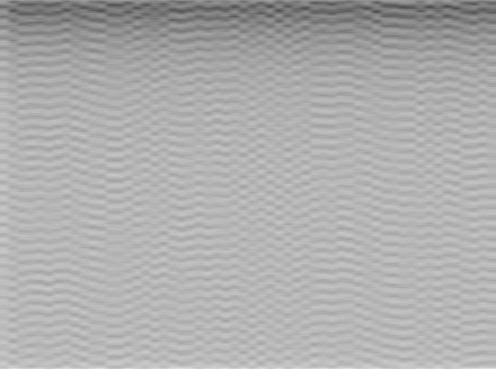

The file beside this chart, header and first rows:
XPOS, STRATEG, TIME, DACVAL, OFFSET, D[0], D[1], D[2], D[3], D[4], D[5], D[6], D[7], D[8], D[9], D[10], D[11], D[12], D[13], D[14], D[15], D[16], D[17], D[18]
30, 0, 227, 700, 0, -1168, -1048, -1048, -812, -1272, -1100, -1196, -1168, -1072, -1108, -1132, -1112, -1096, -1176, -1180, -1056, -1028, -1044, -1048
30, 0, 20852, 700, 0, -376, -376, -420, -420, -436, -352, -432, -432, -396, -424, -416, -756, -516, -528, -520, -264, -768, -592, -284
30, 0, 42971, 700, 0, -732, -704, -704, -728, -696, -680, -744, -1000, -868, -588, -764, -732, -720, -676, -688, -676, -692, -848, -544
30, 0, 64340, 700, 0, -1004, -780, -524, -756, -1012, -844, -520, -760, -716, -620, -676, -684, -704, -728, -520, -600, -584, -596, -664
30, 0, 85268, 700, 0, -540, -664, -664, -752, -664, -672, -396, -768, -524, -640, -576, -544, -452, -468, -412, -460, -632, -552, -604
30, 0, 106576, 700, 0, -760, -748, -1004, -792, -864, -892, -848, -804, -820, -796, -828, -848, -868, -772, -516, -708, -664, -716, -704
30, 0, 127100, 700, 0, -824, -856, -856, -828, -872, -588, -700, -700, -744, -752, -756, -740, -740, -672, -656, -716, -728, -728, -612
30, 0, 145360, 700, 0, -596, -548, -548, -276, -436, -384, -396, -332, -332, -404, -408, -456, -732, -492, -492, -488, -480, -480, -412
30, 0, 163463, 700, 0, -776, -792, -536, -748, -636, -708, -760, -612, -620, -620, -572, -748, -764, -1016, -780, -864, -800, -524, -728
30, 0, 181927, 700, 0, -748, -748, -748, -704, -644, -716, -752, -1016, -832, -868, -880, -960, -984, -896, -996, -996, -804, -916, -916
30, 0, 200072, 700, 0, -596, -660, -660, -580, -580, -568, -596, -524, -556, -580, -544, -544, -592, -380, -480, -736, -520, -280, -472
30, 0, 218025, 700, 0, -324, -464, -464, -760, -264, -428, -360, -328, -348, -392, -392, -604, -260, -756, -536, -296, -408, -416, -432
30, 0, 236210, 700, 0, -948, -948, -948, -928, -752, -1008, -868, -792, -864, -652, -752, -708, -708, -684, -680, -1024, -516, -1008, -536
30, 0, 254266, 700, 0, -800, -820, -564, -1004, -840, -1004, -708, -996, -524, -996, -820, -908, -868, -828, -828, -792, -516, -1004, -908
30, 0, 272443, 700, 0, -564, -548, -292, -488, -488, -492, -440, -728, -640, -592, -652, -748, -692, -664, -616, -688, -632, -584, -660
30, 0, 290597, 700, 0, -700, -536, -536, -588, -532, -640, -652, -636, -1016, -540, -748, -688, -624, -752, -768, -748, -756, -720, -984
30, 0, 308672, 700, 0, -884, -884, -628, -1012, -800, -524, -668, -688, -704, -852, -516, -764, -748, -988, -520, -700, -684, -724, -688
30, 0, 326807, 700, 0, -664, -596, -596, -544, -348, -476, -600, -600, -632, -516, -516, -552, -556, -620, -744, -720, -632, -568, -636
30, 0, 344920, 700, 0, -604, -684, -688, -768, -752, -984, -796, -800, -808, -528, -960, -528, -760, -744, -760, -704, -660, -756, -720
30, 0, 363134, 700, 0, -372, -492, -492, -480, -432, -444, -428, -420, -444, -412, -444, -500, -436, -368, -396, -428, -408, -468, -484
30, 0, 381263, 700, 0, -696, -612, -612, -312, -476, -408, -376, -384, -360, -380, -380, -340, -308, -404, -504, -496, -388, -416, -428
30, 0, 399350, 700, 0, -680, -544, -544, -296, -428, -728, -308, -460, -460, -752, -548, -276, -412, -552, -552, -544, -652, -632, -564
30, 0, 417424, 700, 0, -620, -696, -696, -744, -704, -996, -876, -848, -520, -1008, -860, -928, -828, -852, -808, -848, -944, -940, -876
30, 0, 435464, 700, 0, -656, -556, -568, -576, -304, -740, -528, -532, -260, -764, -524, -520, -624, -536, -536, -540, -316, -484, -456
30, 0, 453686, 700, 0, -660, -560, -580, -580, -528, -528, -520, -572, -612, -640, -712, -640, -632, -624, -628, -660, -724, -1024, -828
30, 0, 471791, 700, 0, -420, -456, -712, -536, -600, -284, -728, -268, -476, -496, -748, -272, -472, -760, -604, -572, -584, -584, -532
30, 0, 489862, 700, 0, -832, -776, -520, -724, -684, -1012, -536, -980, -772, -772, -828, -904, -848, -864, -820, -800, -864, -564, -1008
30, 0, 508736, 700, 0, -348, -352, -352, -316, -332, -716, -568, -300, -512, -496, -344, -344, -420, -464, -460, -416, -392, -692, -268
30, 0, 526830, 700, 0, -540, -720, -784, -780, -796, -808, -516, -684, -944, -824, -888, -844, -928, -912, -912, -832, -800, -832, -872
30, 0, 545448, 700, 0, -568, -564, -564, -552, -652, -788, -516, -652, -648, -696, -696, -660, -648, -664, -312, -448, -396, -768, -600
30, 0, 563775, 700, 0, -568, -752, -1008, -808, -856, -824, -804, -872, -876, -892, -932, -996, -996, -924, -876, -880, -1192, -1060, -804
30, 0, 581822, 700, 0, -368, -508, -764, -564, -280, -392, -392, -472, -384, -384, -360, -264, -432, -432, -472, -456, -384, -348, -396
30, 0, 600076, 700, 0, -592, -700, -956, -816, -892, -824, -900, -900, -532, -712, -968, -524, -752, -992, -784, -796, -844, -832, -568
30, 0, 618197, 700, 0, -444, -508, -508, -540, -284, -508, -484, -476, -764, -576, -572, -564, -572, -260, -548, -548, -320, -760, -264
30, 0, 637103, 700, 0, -532, -532, -532, -592, -668, -632, -572, -568, -904, -772, -788, -804, -820, -840, -840, -520, -948, -776, -544
30, 0, 655347, 700, 0, -648, -552, -552, -672, -656, -556, -620, -604, -288, -448, -704, -572, -696, -632, -264, -464, -480, -480, -740
30, 0, 673340, 700, 0, -536, -564, -564, -324, -500, -688, -520, -520, -568, -584, -300, -472, -424, -440, -744, -536, -528, -536, -432
30, 0, 691502, 700, 0, -580, -700, -660, -708, -708, -708, -640, -616, -704, -704, -740, -696, -684, -568, -592, -604, -620, -740, -648
30, 0, 709540, 700, 0, -612, -588, -588, -540, -564, -592, -592, -636, -308, -472, -464, -732, -272, -760, -532, -268, -764, -544, -640
30, 0, 727535, 700, 0, -336, -504, -760, -324, -388, -340, -356, -336, -432, -440, -400, -368, -272, -300, -424, -444, -428, -448, -708
30, 0, 745548, 700, 0, -564, -624, -624, -736, -992, -532, -648, -664, -720, -688, -652, -992, -820, -780, -780, -564, -748, -668, -660
30, 0, 763976, 700, 0, -656, -592, -592, -704, -704, -336, -468, -708, -552, -584, -632, -948, -780, -860, -812, -928, -928, -848, -828
30, 0, 782159, 700, 0, -656, -656, -524, -604, -264, -512, -492, -740, -536, -556, -336, -508, -436, -352, -320, -320, -364, -400, -724
30, 0, 800259, 700, 0, -704, -752, -1008, -860, -816, -816, -868, -788, -804, -812, -844, -860, -836, -784, -796, -844, -536, -748, -956
30, 0, 820203, 700, 0, -852, -776, -776, -856, -936, -940, -940, -796, -700, -1020, -800, -916, -940, -912, -848, -852, -852, -820, -888
30, 0, 838158, 700, 0, -656, -684, -932, -772, -780, -844, -908, -828, -980, -980, -952, -816, -896, -832, -840, -812, -812, -820, -876
30, 0, 856061, 700, 0, -764, -740, -740, -1016, -808, -688, -688, -1004, -788, -520, -904, -776, -860, -824, -840, -896, -756, -756, -1024
30, 0, 873927, 700, 0, -680, -536, -280, -468, -720, -536, -288, -764, -528, -596, -596, -572, -548, -544, -580, -288, -704, -564, -388
30, 0, 891816, 700, 0, -588, -752, -752, -736, -704, -760, -760, -1024, -524, -1012, -840, -840, -920, -932, -932, -876, -1176, -1064, -1148
30, 0, 909680, 700, 0, -656, -724, -724, -656, -600, -544, -288, -504, -504, -452, -480, -764, -596, -548, -900, -540, -720, -692, -692
30, 0, 927542, 700, 0, -892, -964, -964, -876, -872, -892, -900, -900, -912, -652, -704, -972, -904, -904, -968, -1020, -936, -952, -900
30, 0, 945457, 700, 0, -332, -488, -744, -260, -424, -656, -524, -620, -676, -692, -720, -524, -588, -628, -688, -688, -744, -756, -740
30, 0, 963319, 700, 0, -600, -664, -664, -592, -336, -476, -452, -484, -760, -612, -564, -588, -632, -632, -568, -588, -604, -304, -748
30, 0, 981179, 700, 0, -656, -664, -664, -736, -756, -644, -648, -548, -612, -560, -612, -604, -524, -556, -392, -488, -756, -576, -520
30, 0, 999080, 700, 0, -420, -416, -416, -400, -384, -360, -412, -440, -748, -556, -580, -556, -540, -288, -440, -744, -552, -608, -272
30, 0, 1016972, 700, 0, -568, -676, -676, -584, -564, -288, -768, -556, -632, -640, -592, -568, -532, -588, -632, -312, -412, -412, -492
